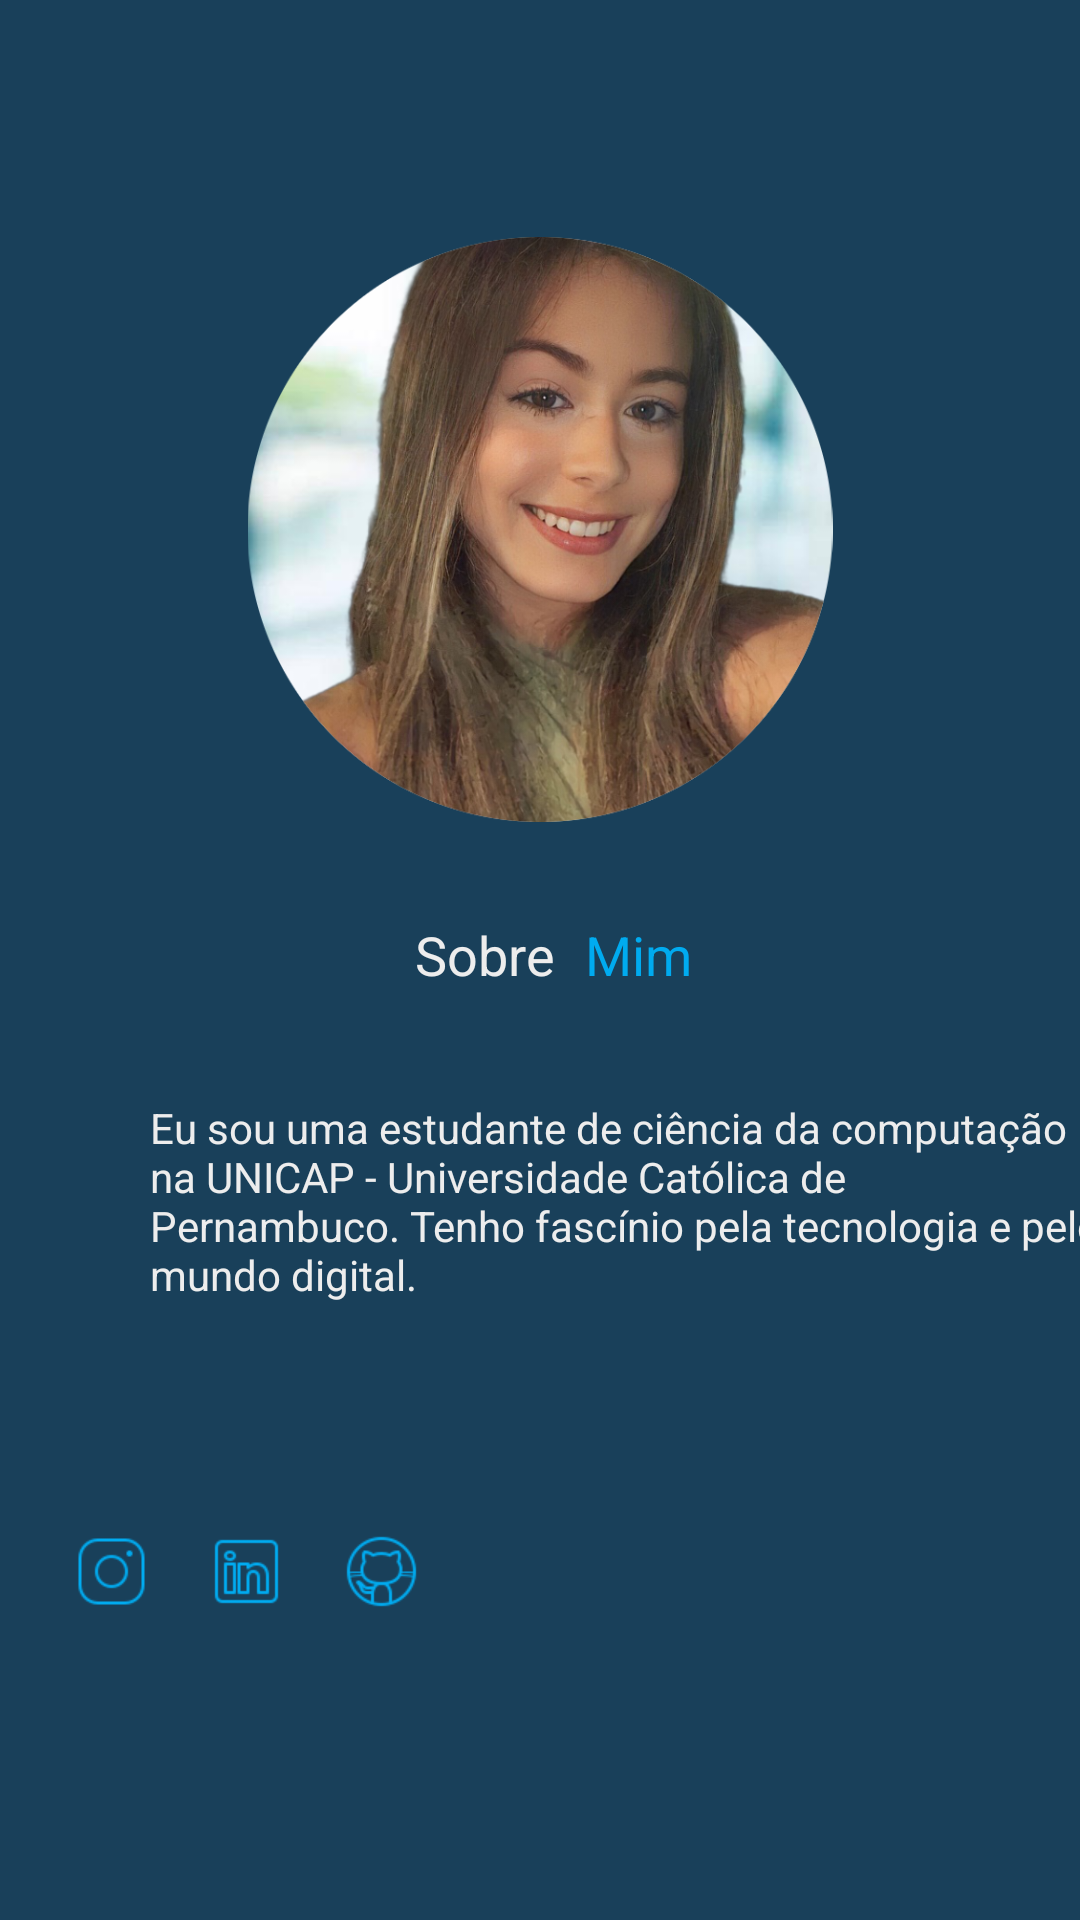

Reconstruct the res/layout file that produces this screen, plus the resources it refers to.
<!-- AndroidManifest.xml: application theme Theme.Logicalapp -->
<!-- res/layout/activity_talita.xml -->
<?xml version="1.0" encoding="utf-8"?>
<androidx.constraintlayout.widget.ConstraintLayout xmlns:android="http://schemas.android.com/apk/res/android"
    xmlns:app="http://schemas.android.com/apk/res-auto"
    xmlns:tools="http://schemas.android.com/tools"
    android:layout_width="match_parent"
    android:layout_height="match_parent"
    android:background="#19405a"
    tools:context=".about.talita.TalitaActivity">

    <ImageView
        android:id="@+id/imageView9"
        android:layout_width="208dp"
        android:layout_height="195dp"
        android:layout_marginStart="93dp"
        android:layout_marginTop="100dp"
        android:layout_marginEnd="93dp"
        android:layout_marginBottom="387dp"
        app:layout_constraintBottom_toBottomOf="parent"
        app:layout_constraintEnd_toEndOf="parent"
        app:layout_constraintStart_toStartOf="parent"
        app:layout_constraintTop_toTopOf="parent"
        app:srcCompat="@drawable/talita" />

    <TextView
        android:id="@+id/textView13"
        android:layout_width="171dp"
        android:layout_height="0dp"
        android:layout_marginStart="40dp"
        android:layout_marginTop="42dp"
        android:layout_marginEnd="200dp"
        android:layout_marginBottom="273dp"
        android:text="Talita Pacheco"
        android:textColor="#ededed"
        android:textSize="20sp"
        app:layout_constraintBottom_toTopOf="@+id/textView16"
        app:layout_constraintEnd_toEndOf="parent"
        app:layout_constraintHorizontal_bias="0.0"
        app:layout_constraintStart_toStartOf="parent"
        app:layout_constraintTop_toTopOf="parent"
        app:layout_constraintVertical_bias="0.25" />

    <TextView
        android:id="@+id/textView15"
        android:layout_width="317dp"
        android:layout_height="80dp"
        android:layout_marginStart="50dp"
        android:layout_marginTop="36dp"
        android:layout_marginEnd="50dp"
        android:text="Eu sou uma estudante de ciência da computação na UNICAP - Universidade Católica de Pernambuco. Tenho fascínio pela tecnologia e pelo mundo digital."
        android:textColor="#ededed"
        app:layout_constraintEnd_toEndOf="parent"
        app:layout_constraintHorizontal_bias="0.0"
        app:layout_constraintStart_toStartOf="parent"
        app:layout_constraintTop_toBottomOf="@+id/textView17" />

    <TextView
        android:id="@+id/textView16"
        android:layout_width="wrap_content"
        android:layout_height="wrap_content"
        android:layout_marginStart="165dp"
        android:layout_marginTop="32dp"
        android:layout_marginEnd="5dp"
        android:text="Sobre"
        android:textColor="#ededed"
        android:textSize="18sp"
        app:layout_constraintEnd_toStartOf="@+id/textView17"
        app:layout_constraintStart_toStartOf="parent"
        app:layout_constraintTop_toBottomOf="@+id/imageView9" />

    <TextView
        android:id="@+id/textView17"
        android:layout_width="wrap_content"
        android:layout_height="wrap_content"
        android:layout_marginStart="5dp"
        android:layout_marginTop="32dp"
        android:layout_marginEnd="156dp"
        android:text="Mim"
        android:textColor="#00abf0"
        android:textSize="18sp"
        app:layout_constraintEnd_toEndOf="parent"
        app:layout_constraintStart_toEndOf="@+id/textView16"
        app:layout_constraintTop_toBottomOf="@+id/imageView9" />

    <ImageView
        android:id="@+id/lg_insta"
        android:layout_width="25dp"
        android:layout_height="25dp"
        android:layout_marginStart="50dp"
        android:layout_marginTop="65dp"
        android:layout_marginEnd="10dp"
        app:layout_constraintEnd_toStartOf="@+id/lg_linkedin"
        app:layout_constraintStart_toStartOf="parent"
        app:layout_constraintTop_toBottomOf="@+id/textView15"
        app:srcCompat="@drawable/lg_insta" />

    <ImageView
        android:id="@+id/lg_linkedin"
        android:layout_width="25dp"
        android:layout_height="25dp"
        android:layout_marginStart="10dp"
        android:layout_marginTop="65dp"
        android:layout_marginEnd="10dp"
        app:layout_constraintEnd_toStartOf="@+id/lg_github"
        app:layout_constraintStart_toEndOf="@+id/lg_insta"
        app:layout_constraintTop_toBottomOf="@+id/textView15"
        app:srcCompat="@drawable/lg_linkedin" />

    <ImageView
        android:id="@+id/lg_github"
        android:layout_width="25dp"
        android:layout_height="25dp"
        android:layout_marginStart="10dp"
        android:layout_marginTop="65dp"
        android:layout_marginEnd="246dp"
        app:layout_constraintEnd_toEndOf="parent"
        app:layout_constraintStart_toEndOf="@+id/lg_linkedin"
        app:layout_constraintTop_toBottomOf="@+id/textView15"
        app:srcCompat="@drawable/lg_github" />

</androidx.constraintlayout.widget.ConstraintLayout>
<!-- resources referenced by this layout -->
<resources>
  <!-- drawable lg_github: png bitmap (drawable, 1864 bytes) -->
  <!-- drawable lg_insta: png bitmap (drawable, 1075 bytes) -->
  <!-- drawable lg_linkedin: png bitmap (drawable, 761 bytes) -->
  <!-- drawable talita: png bitmap (drawable, 514603 bytes) -->
  <style name="Theme.Logicalapp" parent="Base.Theme.Logicalapp" />
  <style name="Base.Theme.Logicalapp" parent="Theme.Material3.DayNight.NoActionBar">
          
          
      </style>
</resources>
